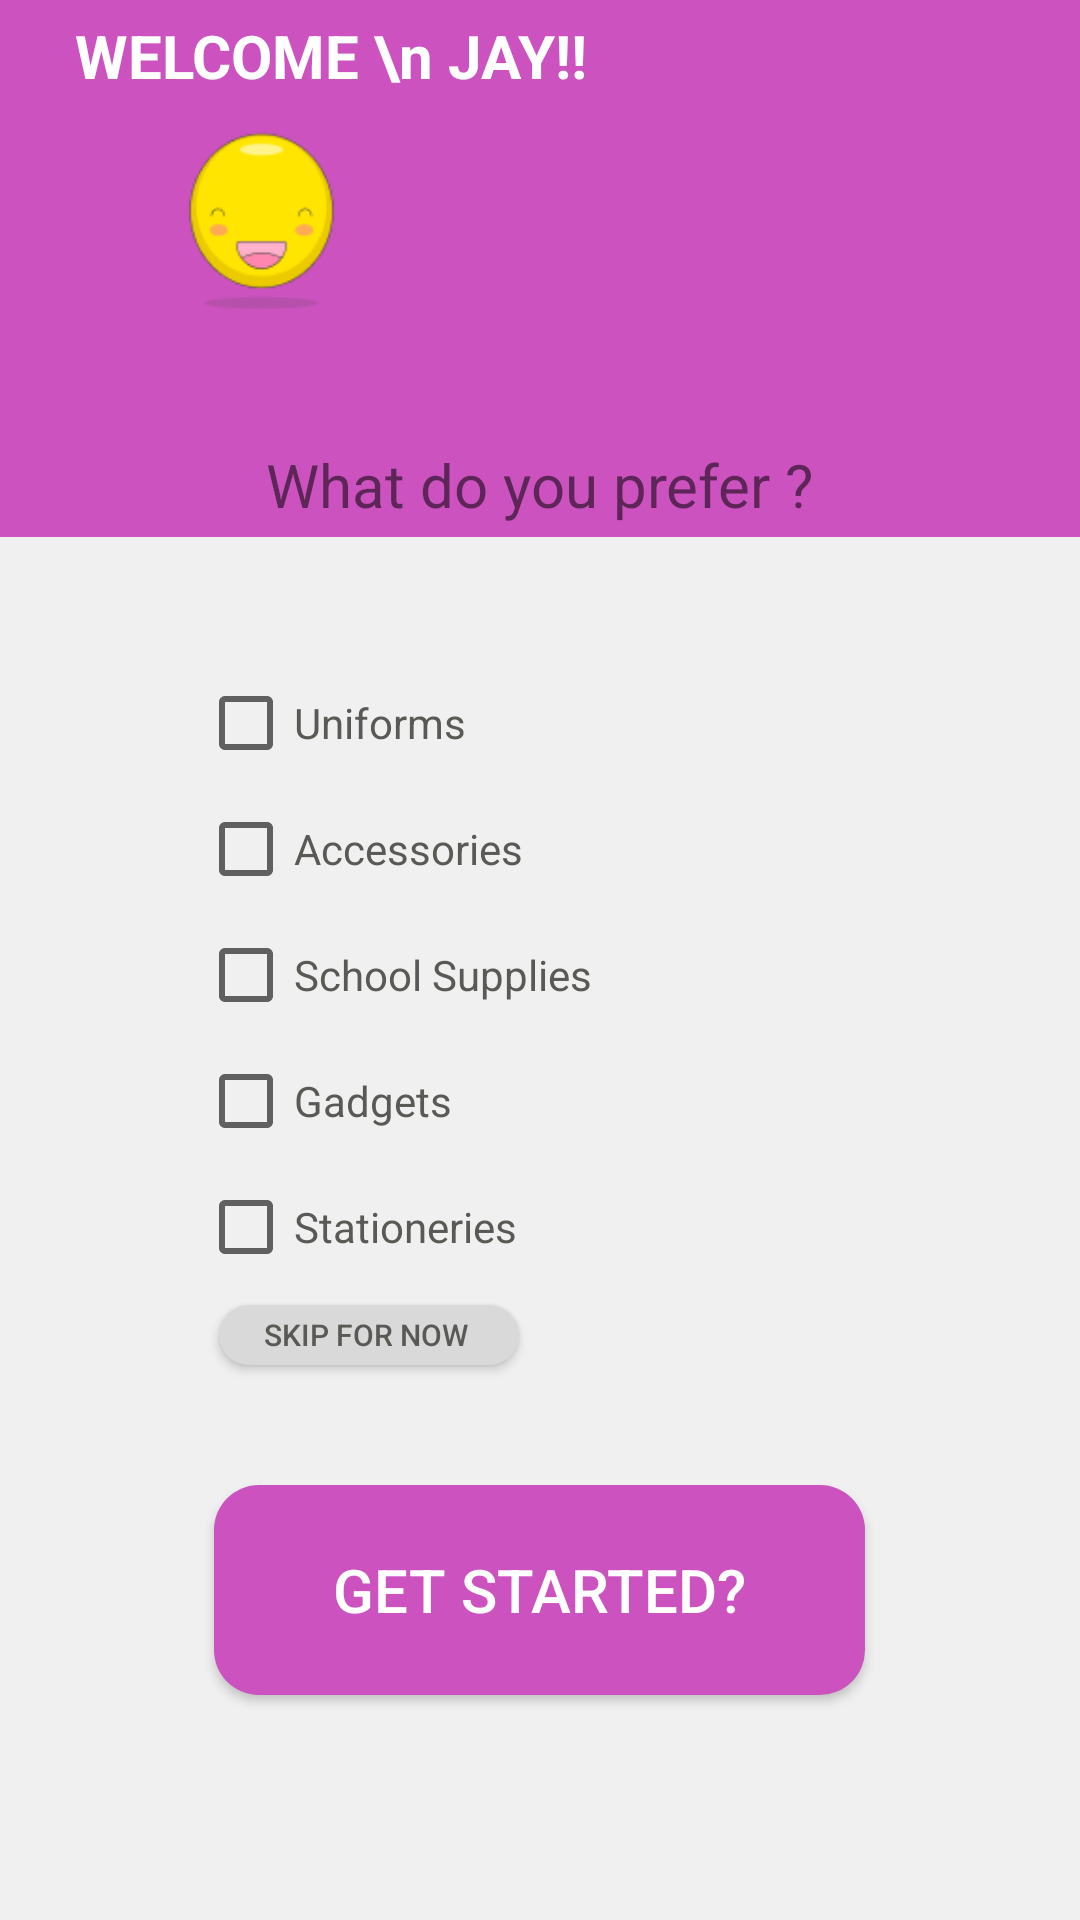

This screen was rendered from an Android layout file. Write that file and the resources it references.
<!-- AndroidManifest.xml: application theme Theme.EDUCTIONERY -->
<!-- res/layout/activity_onboarding_screnn.xml -->
<?xml version="1.0" encoding="utf-8"?>
<androidx.constraintlayout.widget.ConstraintLayout xmlns:android="http://schemas.android.com/apk/res/android"
    xmlns:app="http://schemas.android.com/apk/res-auto"
    xmlns:tools="http://schemas.android.com/tools"
    android:layout_width="match_parent"
    android:layout_height="match_parent"
    android:background="#F0F0F0"
    tools:context=".auth.SingIn">

    <View
        android:id="@+id/top"
        android:layout_width="match_parent"
        android:layout_height="179dp"
        android:layout_marginBottom="28dp"
        android:background="@drawable/rounder"

        app:layout_constraintEnd_toEndOf="parent"
        app:layout_constraintHorizontal_bias="1.0"
        app:layout_constraintStart_toStartOf="parent"
        app:layout_constraintTop_toTopOf="parent"
        app:layout_constraintVertical_bias="0.397" />

    <TextView

        android:id="@+id/textView"
        android:layout_width="wrap_content"
        android:layout_height="wrap_content"

        android:layout_marginStart="25dp"
        android:text="WELCOME \n JAY!!"
        android:textColor="@color/white"
        android:textSize="20dp"
        android:textStyle="bold"
        app:layout_constraintBottom_toBottomOf="parent"
        app:layout_constraintEnd_toEndOf="parent"
        app:layout_constraintHorizontal_bias="0.0"
        app:layout_constraintStart_toStartOf="@+id/top"
        app:layout_constraintTop_toTopOf="parent"
        app:layout_constraintVertical_bias="0.008" />

      <LinearLayout
        android:id="@+id/linearLayout3"
        android:layout_width="match_parent"
        android:layout_height="wrap_content"
        android:layout_below="@id/top"
        android:layout_marginHorizontal="30dp"
        android:layout_marginStart="28dp"
        android:layout_marginTop="108dp"
        android:layout_marginEnd="28dp"
        android:background="@drawable/botrounder"
        android:elevation="12dp"
        android:orientation="vertical"
        app:layout_constraintEnd_toEndOf="parent"
        app:layout_constraintHorizontal_bias="0.0"
        app:layout_constraintStart_toStartOf="parent"
        app:layout_constraintTop_toTopOf="parent">

          <ScrollView
              android:layout_width="match_parent"
              android:layout_height="match_parent">




         <LinearLayout
             android:id="@+id/linearLayout31"
             android:layout_width="match_parent"
             android:layout_height="wrap_content"
             android:layout_below="@id/top"
             android:layout_marginHorizontal="30dp"
             android:layout_marginStart="28dp"

             android:layout_marginEnd="28dp"
             android:orientation="vertical"
             app:layout_constraintEnd_toEndOf="parent"
             app:layout_constraintHorizontal_bias="0.0"
             app:layout_constraintStart_toStartOf="parent"
             app:layout_constraintTop_toTopOf="parent">

             <TextView
                 android:layout_width="wrap_content"
                 android:layout_height="wrap_content"
                 android:layout_gravity="center"
                 android:layout_marginTop="40dp"
                 android:text="What do you prefer ?"
                 android:textSize="20sp"
                 android:textStyle="normal" />

             <CheckBox

                 android:layout_width="wrap_content"
                 android:layout_height="wrap_content"
                 android:layout_marginLeft="10dp"
                 android:layout_marginTop="50dp"
                 android:text="Uniforms"

                 android:textColor="#595955"

                 />

             <CheckBox

                 android:layout_width="wrap_content"
                 android:layout_height="wrap_content"
                 android:layout_marginLeft="10dp"
                 android:layout_marginTop="10dp"
                 android:text="Accessories"
                 android:textColor="#595955"

                 />

             <CheckBox

                 android:layout_width="wrap_content"
                 android:layout_height="wrap_content"
                 android:layout_marginLeft="10dp"
                 android:layout_marginTop="10dp"
                 android:text="School Supplies"
                 android:textColor="#595955"

                 />

             <CheckBox

                 android:layout_width="wrap_content"
                 android:layout_height="wrap_content"
                 android:layout_marginLeft="10dp"
                 android:layout_marginTop="10dp"
                 android:text="Gadgets"
                 android:textColor="#595955"


                 />

             <CheckBox

                 android:layout_width="wrap_content"
                 android:layout_height="wrap_content"
                 android:layout_marginLeft="10dp"
                 android:layout_marginTop="10dp"
                 android:text="Stationeries"
                 android:textColor="#595955"
                 android:textStyle="normal"


                 />

             <Button
                 android:id="@+id/button"
                 android:layout_width="100dp"
                 android:layout_height="20dp"
                 android:layout_marginLeft="17dp"
                 android:layout_marginTop="10dp"
                 android:background="@drawable/skipbtn"
                 android:text="Skip for now "
                 android:textColor="#595955"

                 android:textSize="10dp" />

             <Button
                 android:layout_width="217dp"
                 android:layout_height="70dp"
                 android:layout_gravity="center"
                 android:layout_marginStart="69dp"
                 android:layout_marginTop="40dp"
                 android:layout_marginEnd="69dp"
                 android:layout_marginRight="69dp"

                 android:layout_marginBottom="83dp"
                 android:background="@drawable/btncirle"
                 android:text="GET STARTED?"
                 android:textColor="@color/white"
                 android:textSize="20sp"
                 app:layout_constraintBottom_toBottomOf="parent"
                 app:layout_constraintEnd_toEndOf="parent"
                 app:layout_constraintStart_toStartOf="parent"
                 app:layout_constraintTop_toBottomOf="@+id/button" />
         </LinearLayout>

          </ScrollView>
    </LinearLayout>

    <ImageView
        android:id="@+id/imageView2"
        android:layout_width="57dp"

        android:layout_height="73dp"

        android:src="@drawable/welcome"
        app:layout_constraintBottom_toBottomOf="parent"
        app:layout_constraintEnd_toEndOf="parent"
        app:layout_constraintHorizontal_bias="0.194"
        app:layout_constraintStart_toStartOf="parent"
        app:layout_constraintTop_toTopOf="parent"
        app:layout_constraintVertical_bias="0.065" />

</androidx.constraintlayout.widget.ConstraintLayout>
<!-- resources referenced by this layout -->
<resources>
  <color name="white">#FFFFFFFF</color>
  <!-- drawable btncirle (drawable) -->
  <?xml version="1.0" encoding="utf-8"?>
  <shape xmlns:android="http://schemas.android.com/apk/res/android" android:shape="rectangle">
   <solid android:color="@color/pinky"/>
   <corners android:radius="15dp"/>
  </shape>
  <!-- drawable rounder (drawable) -->
  <?xml version="1.0" encoding="utf-8"?>
  <shape xmlns:android="http://schemas.android.com/apk/res/android" android:shape="rectangle">
   <solid android:color="@color/pinky"/>
  
          />
  
  </shape>
  <!-- drawable skipbtn (drawable) -->
  <?xml version="1.0" encoding="utf-8"?>
  <shape xmlns:android="http://schemas.android.com/apk/res/android" android:shape="rectangle">
      <corners android:radius="15dp"/>
      <solid android:color="#D9D9D9"/>
  
  </shape>
  <!-- drawable welcome: png bitmap (drawable, 4357 bytes) -->
  <style name="Theme.EDUCTIONERY" parent="Theme.AppCompat.Light.NoActionBar">
          
  
          <item name="colorPrimaryVariant">@color/pinky</item>
          <item name="colorOnPrimary">@color/white</item>
          
          <item name="colorSecondary">@color/teal_200</item>
          <item name="colorSecondaryVariant">@color/teal_700</item>
          <item name="colorOnSecondary">@color/black</item>
          
          <item name="android:statusBarColor" tools:targetApi="l">?attr/colorPrimaryVariant</item>
          
      </style>
  <color name="pinky">#CB52BF</color>
  <color name="teal_200">#FF03DAC5</color>
  <color name="teal_700">#FF018786</color>
  <color name="black">#FF000000</color>
</resources>
